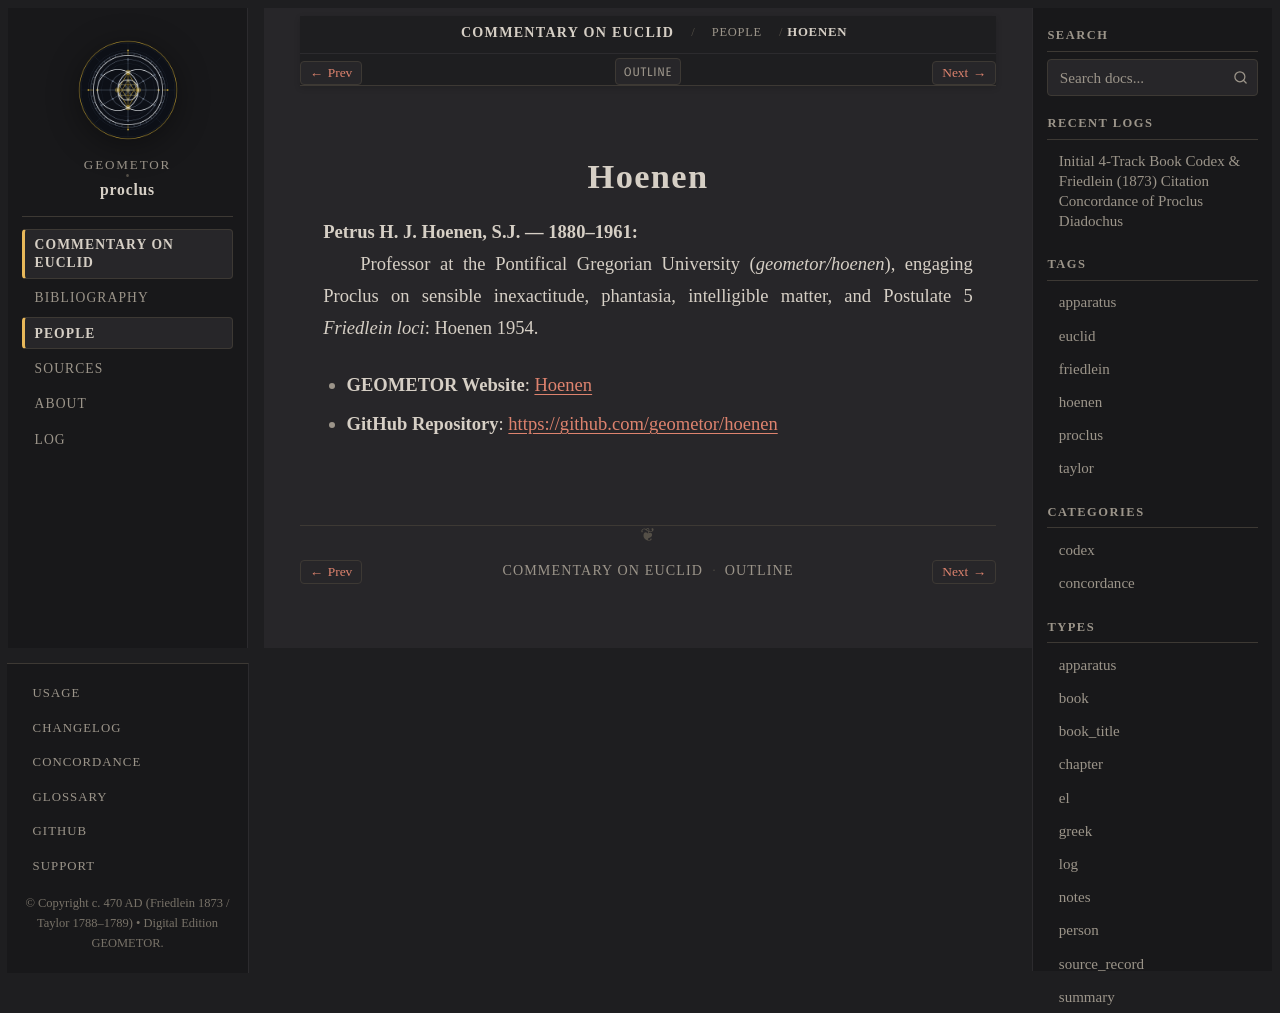

repository: geometor/proclus · page: in_euclidem/people/hoenen.html · generator: sphinx

:type: person
:layout: book
:site_url: https://geometor.github.io/hoenen/
:github_url: https://github.com/geometor/hoenen
:excerpt: Petrus H. J. Hoenen, S.J. — 1880–1961

.. _person-hoenen:

Hoenen
======

**Petrus H. J. Hoenen, S.J.** — 1880–1961
  Professor at the Pontifical Gregorian University (`geometor/hoenen`), engaging Proclus on sensible inexactitude, phantasia, intelligible matter, and Postulate 5
  *Friedlein loci*: Hoenen 1954.

* **GEOMETOR Website**: `Hoenen <https://geometor.github.io/hoenen/>`_
* **GitHub Repository**: `https://github.com/geometor/hoenen <https://github.com/geometor/hoenen>`_
